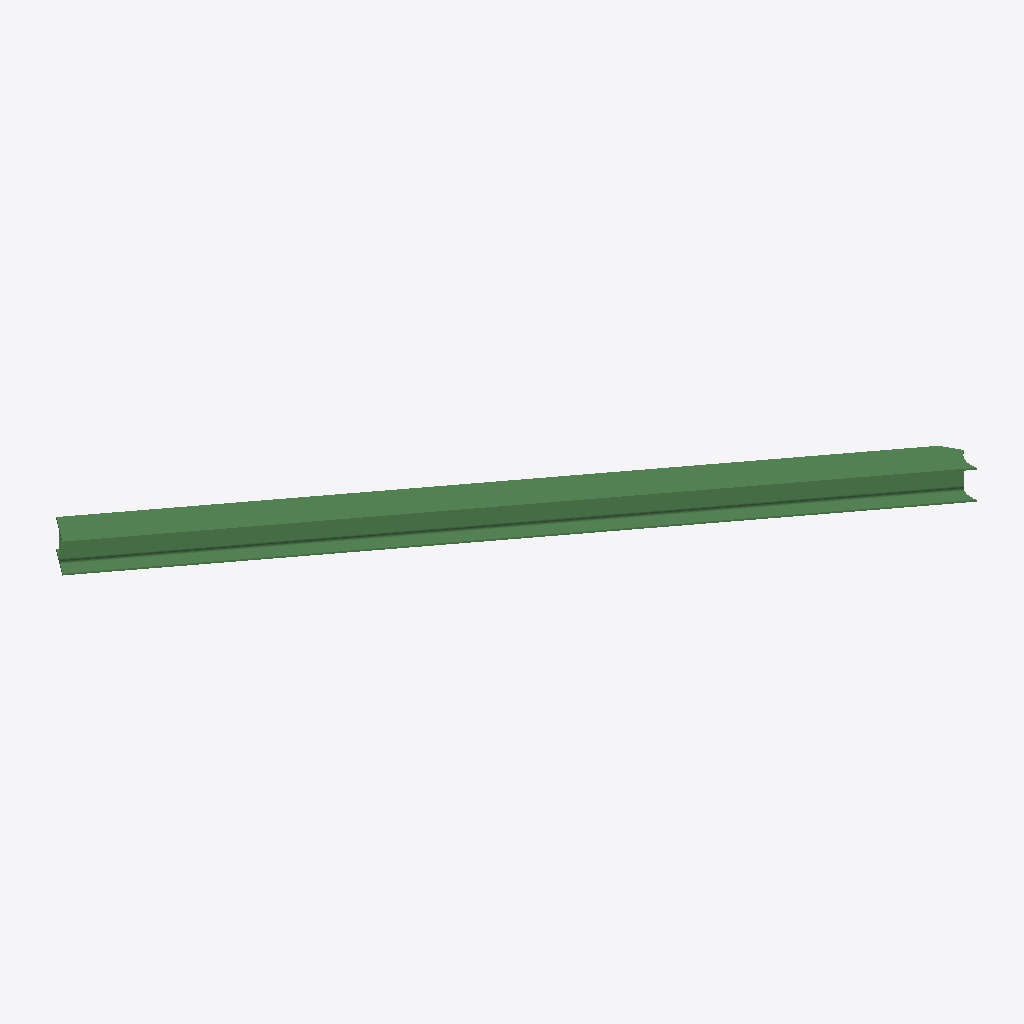
Isometric view of an IFC building model (IFC-SPF (STEP), schema IFC2X3, length unit millimetre), seen from the south-west, elements coloured by IFC class: 1 beam (green).
Extent 4.2 m × 3.3 m × 0.2 m (x, y, z). Storeys (1): Undefined at 0.00 m. Elements (1): 1 IfcBeam.

HEADER;
FILE_DESCRIPTION(('ViewDefinition[AISC_Steel_Detailing]','Option [BaseQuantities:Off]','Option [GridExport:On]','Option [Assemblies:Off]','Option [Bolts:On]','Option [Rebars:On]','Option [PourObjects:Off]','Option [Welds:On]','Option [SurfaceTreatments:On]','Option [LocationBy:0]','Option [ViewColors:Off]','Option [SectionedSpine:Off]','[2 more]'),'2;1');
FILE_NAME('b_323_Qty_1.ifc','2026-05-16T11:53:13',('GIOVANNIPC\\gcorrea'),('Structural Designer'),'IFC Database version: Work','Tekla Structures 2020 Service Pack 5, IFC Export','');
FILE_SCHEMA(('IFC2X3'));
ENDSEC;
DATA;
#37=IFCPROJECT('2G7ZFDNE16yBDU14FA92Me',#5,'Proyecto',$,$,$,$,(#11),#36);
#39=IFCSITE('2xvEzEinjBTea80yOTcujY',#5,'Obra',$,$,#38,$,$,.ELEMENT.,$,$,$,$,$);
#41=IFCBUILDING('0E013yRELCOuj5VjFO1FHj',#5,'Undefined',$,$,#40,$,$,.ELEMENT.,$,$,$);
#43=IFCBUILDINGSTOREY('29hdEUCErFze9E_VIAceOd',#5,'Undefined',$,$,#42,$,$,.ELEMENT.,0.0);
#67=IFCBEAM('102PD9PrnDKfadMhWbKPOE',#44,'BEAM','HEA240','HEA240',#48,#66,'ID40099349-675c-4d52-9927-5ab82551960e');
ENDSEC;
